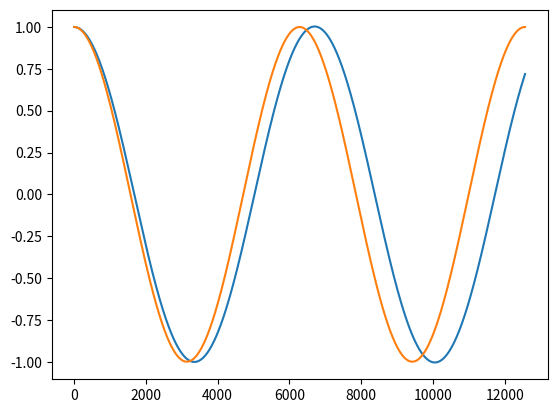

Here is the Python script that generated this plot:
import matplotlib.pyplot as plt
import numpy as np
from math import sin
# try with shm first
dt = 0.001
dphi_0 = 0
L = 10
g = 10

def y(t_end):
    y0 = 1
    i = 0
    yi = [[0, y0]]
    dyi = [[0, dphi_0]]
    while i < t_end:
        i += dt
        dyi.append([i, dyi[-1][-1] - g/L * sin(yi[-1][-1]) * dt])
        yi.append([i, yi[-1][-1] + dyi[-2][-1] * dt])
        
    return yi, dyi

ys, dys = y(np.pi * 4)
array_ys = np.array(ys).T[1, :]
array_dys = np.array(dys).T[1, :]
print(array_ys)
plt.plot(array_ys)
plt.plot(np.cos(np.arange(0, np.pi * 4, 0.001)))
plt.show()